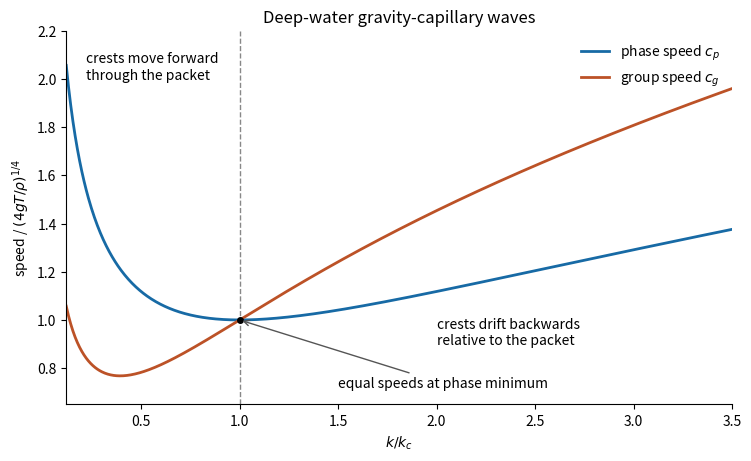

Generate this figure with matplotlib:
"""Original diagram; Python 3.14.4, numpy 2.3.5, matplotlib 3.10.7.
Run with CWD the matching _media directory; output is relative to CWD.
"""
import matplotlib
matplotlib.use('Agg')
import matplotlib.pyplot as plt
import numpy as np
q=np.linspace(.12,3.5,900)
cp=np.sqrt((q+1/q)/2)
cg=(1+3*q*q)/(2*np.sqrt(2*q*(1+q*q)))
fig,ax=plt.subplots(figsize=(7.4,4.5),layout='constrained',facecolor='white')
ax.plot(q,cp,label=r'phase speed $c_p$',color='#176aa5',lw=2)
ax.plot(q,cg,label=r'group speed $c_g$',color='#bc5227',lw=2)
ax.axvline(1,color='#888888',ls='--',lw=1);ax.plot(1,1,'ko',ms=4)
ax.annotate('equal speeds at phase minimum',(1,1),(1.5,.72),arrowprops=dict(arrowstyle='->',color='#555555'),fontsize=10)
ax.text(.22,2.0,'crests move forward\nthrough the packet',fontsize=10)
ax.text(2.0,.90,'crests drift backwards\nrelative to the packet',fontsize=10)
ax.set(xlabel=r'$k/k_c$',ylabel=r'speed / $(4gT/\rho)^{1/4}$',xlim=(.12,3.5),ylim=(.65,2.2))
ax.set_title('Deep-water gravity-capillary waves');ax.legend(frameon=False,loc='upper right')
ax.spines[['top','right']].set_visible(False)
fig.savefig('2013-capillary-speeds.png',dpi=120,facecolor='white')
